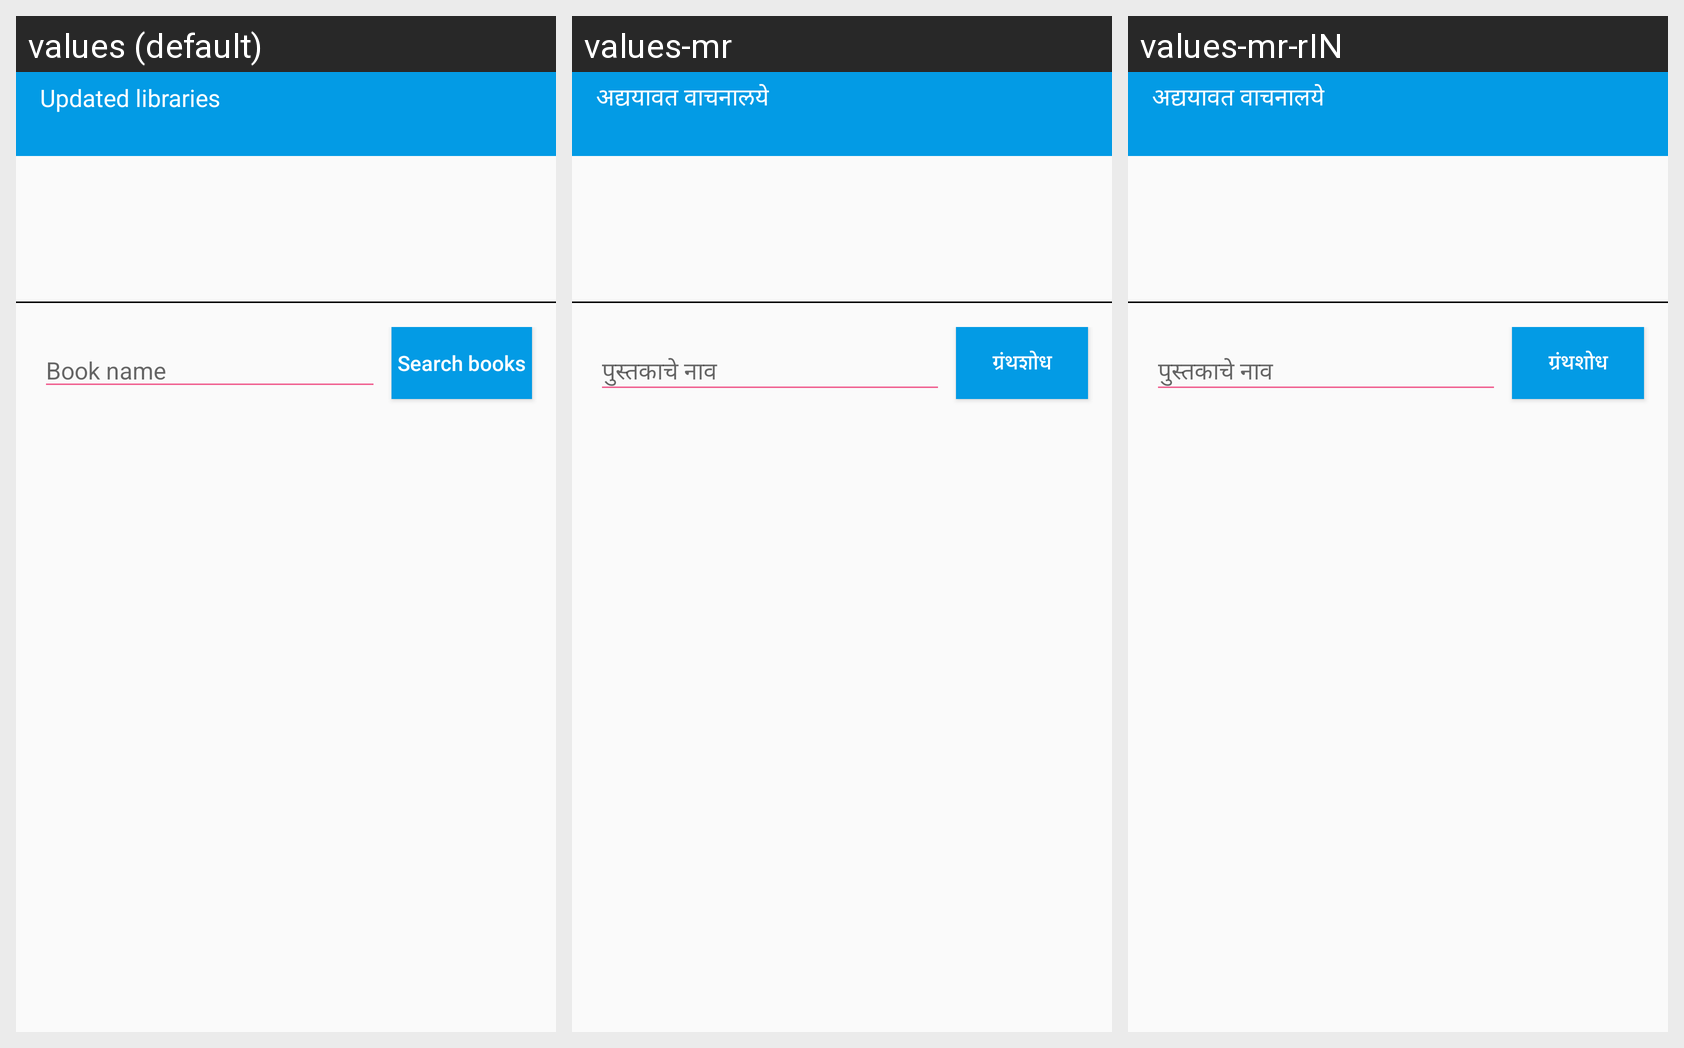

This grid shows one Android layout under several languages. Give, for every string resource on the screen, its name, the default text and each shown locale's text.
Android screen res/layout/activity_book_result.xml rendered under 3 locales, left to right: values (default), values-mr, values-mr-rIN. Device: Nexus 5 (rendered at 1080×1920; each locale shown at half size, 540×960, under a caption strip naming it); theme NoActionBar.
Strings drawn on this screen, with the default value and each locale's value (text and hints the layout hard-codes, and strings that could not be matched under every locale, appear in the picture but are not listed):

updated_libraries
  values: Updated libraries
  values-mr: अद्ययावत वाचनालये
  values-mr-rIN: अद्ययावत वाचनालये

book_name
  values: Book name
  values-mr: पुस्तकाचे नाव
  values-mr-rIN: पुस्तकाचे नाव

search_books
  values: Search books
  values-mr: ग्रंथशोध
  values-mr-rIN: ग्रंथशोध
